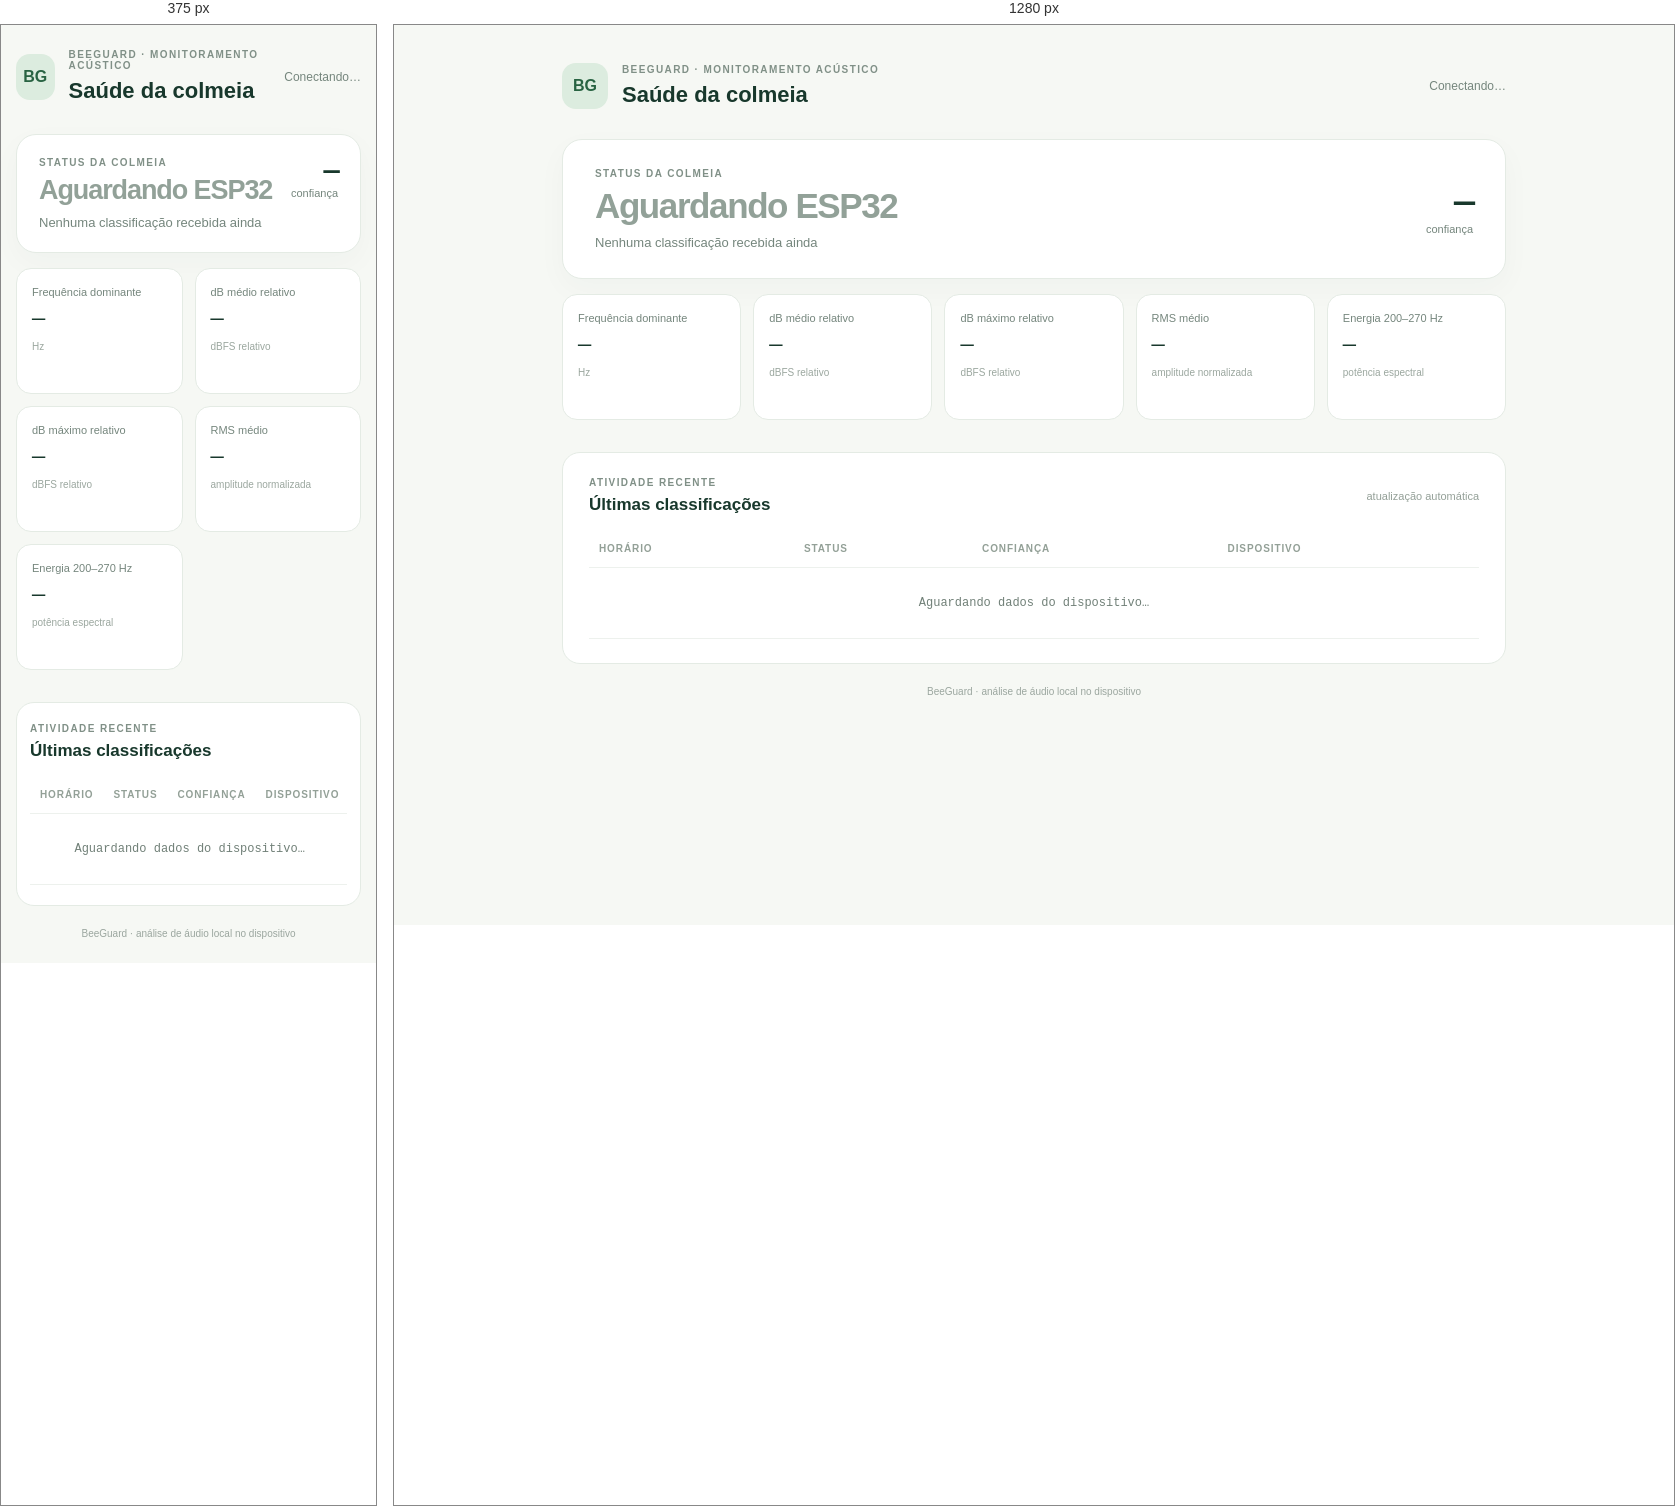
Rendered at 375 px and 1280 px, left to right.

<!-- file: index.html -->
<!doctype html><html lang="pt-BR"><head><meta charset="utf-8"><meta name="viewport" content="width=device-width,initial-scale=1"><title>BeeGuard | Monitoramento da colmeia</title><link rel="stylesheet" href="style.css"></head><body><main><header><div class="mark">BG</div><div><p class="eyebrow">BEEGUARD · MONITORAMENTO ACÚSTICO</p><h1>Saúde da colmeia</h1></div><span id="connection">Conectando…</span></header><section class="hero"><div><p class="eyebrow">STATUS DA COLMEIA</p><h2 id="status" class="empty">Aguardando ESP32</h2><p id="lastSeen">Nenhuma classificação recebida ainda</p></div><div class="confidence"><strong id="confidence">—</strong><span>confiança</span></div></section><section class="metrics"><article><span>Frequência dominante</span><strong id="frequency">—</strong><small>Hz</small></article><article><span>dB médio relativo</span><strong id="dbmean">—</strong><small>dBFS relativo</small></article><article><span>dB máximo relativo</span><strong id="dbmax">—</strong><small>dBFS relativo</small></article><article><span>RMS médio</span><strong id="rms">—</strong><small>amplitude normalizada</small></article><article><span>Energia 200–270 Hz</span><strong id="energy">—</strong><small>potência espectral</small></article></section><section class="history"><div class="history-head"><div><p class="eyebrow">ATIVIDADE RECENTE</p><h2>Últimas classificações</h2></div><span>atualização automática</span></div><div class="table-wrap"><table><thead><tr><th>Horário</th><th>Status</th><th>Confiança</th><th>Dispositivo</th></tr></thead><tbody id="rows"><tr><td colspan="4" class="empty-row">Aguardando dados do dispositivo…</td></tr></tbody></table></div></section><footer>BeeGuard · análise de áudio local no dispositivo</footer></main><script src="app.js"></script></body></html>


/* @media block from style.css */
@media(max-width:760px){main{padding:24px 15px}.metrics{grid-template-columns:repeat(2,1fr)}.hero{padding:22px;align-items:flex-start}.hero h2{font-size:27px}.confidence strong{font-size:27px}.history{padding:20px 13px}.history-head>span{display:none}}